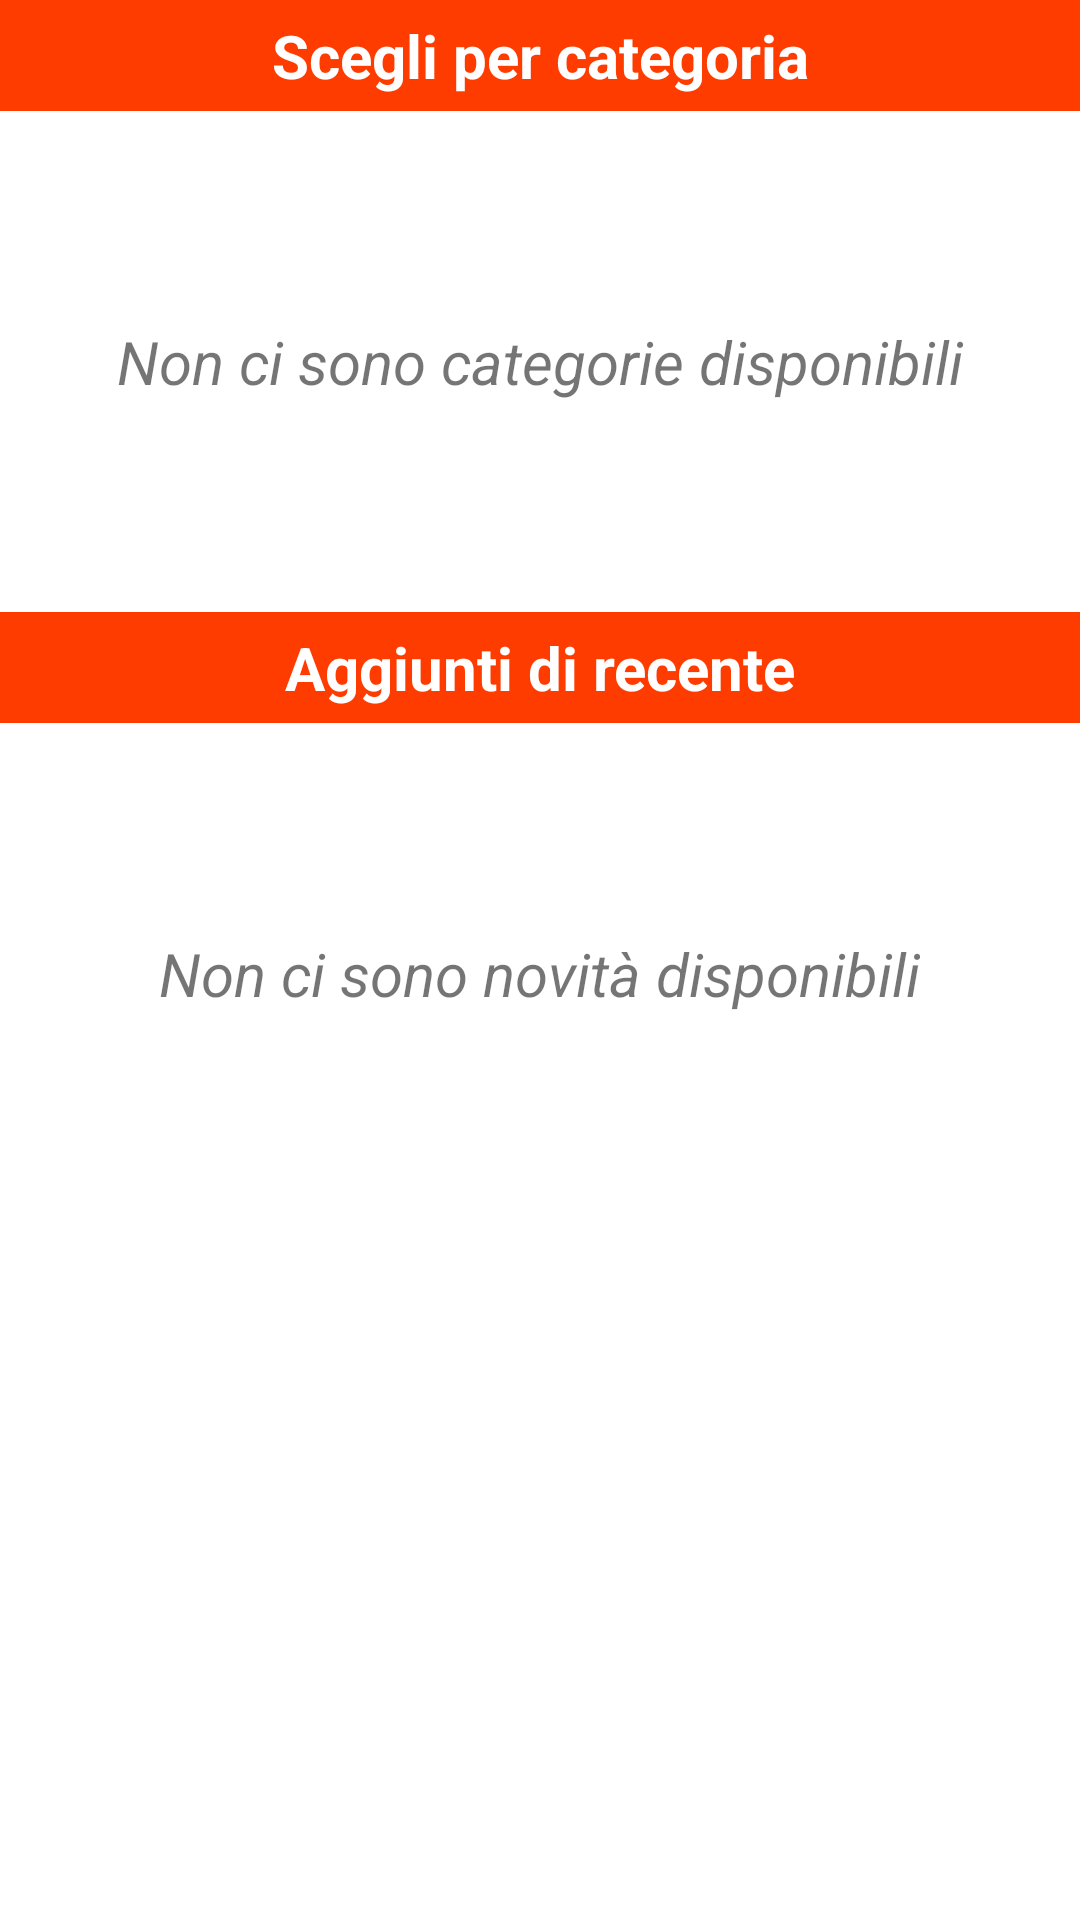

Android layout source for this screen:
<!-- AndroidManifest.xml: application theme Theme.NomeProgetto -->
<!-- res/layout/fragment_home.xml -->
<?xml version="1.0" encoding="utf-8"?>
<LinearLayout
    xmlns:android="http://schemas.android.com/apk/res/android"
    android:layout_width="match_parent"
    android:layout_height="match_parent"
    android:orientation="vertical">

    <TextView
        android:layout_width="match_parent"
        android:layout_height="wrap_content"
        android:background="@color/redPart"
        android:padding="5dp"
        android:text="Scegli per categoria"
        android:textAlignment="center"
        android:textColor="@color/white"
        android:textSize="20dp"
        android:textStyle="bold" />

    <TextView
        android:textStyle="italic"
        android:id="@+id/empty_categories"
        android:layout_width="wrap_content"
        android:layout_height="wrap_content"
        android:layout_marginVertical="70dp"
        android:textSize="20dp"
        android:layout_gravity="center"
        android:text="Non ci sono categorie disponibili"/>

    <androidx.recyclerview.widget.RecyclerView
        android:id="@+id/recyclerViewCategory"
        android:layout_width="match_parent"
        android:layout_height="wrap_content"
        android:layout_marginVertical="20dp"
        android:visibility="gone"/>

    <TextView
        android:layout_width="match_parent"
        android:layout_height="wrap_content"
        android:background="@color/redPart"
        android:padding="5dp"
        android:text="Aggiunti di recente"
        android:textAlignment="center"
        android:textColor="@color/white"
        android:textSize="20dp"
        android:textStyle="bold" />

    <TextView
        android:textStyle="italic"
        android:id="@+id/empty_news"
        android:layout_width="wrap_content"
        android:layout_height="wrap_content"
        android:layout_marginVertical="70dp"
        android:textSize="20dp"
        android:layout_gravity="center"
        android:text="Non ci sono novità disponibili"/>

    <androidx.recyclerview.widget.RecyclerView
        android:id="@+id/recyclerViewNews"
        android:layout_width="match_parent"
        android:layout_height="wrap_content"
        android:layout_marginVertical="20dp"
        android:visibility="gone"/>

</LinearLayout>
<!-- resources referenced by this layout -->
<resources>
  <color name="redPart">#FF3C00</color>
  <color name="white">#FFFFFFFF</color>
  <style name="Theme.NomeProgetto" parent="Theme.MaterialComponents.Light.NoActionBar">
          
          <item name="colorPrimary">@color/blackPart</item>
          <item name="colorPrimaryVariant">@color/blackPart</item>
          <item name="colorOnPrimary">@color/white</item>
          
          <item name="colorSecondary">@color/white</item>
          <item name="colorSecondaryVariant">@color/white</item>
          <item name="colorOnSecondary">@color/white</item>
          
          <item name="android:statusBarColor">@color/blackPart</item>
          
      </style>
  <color name="blackPart">#212121</color>
</resources>
